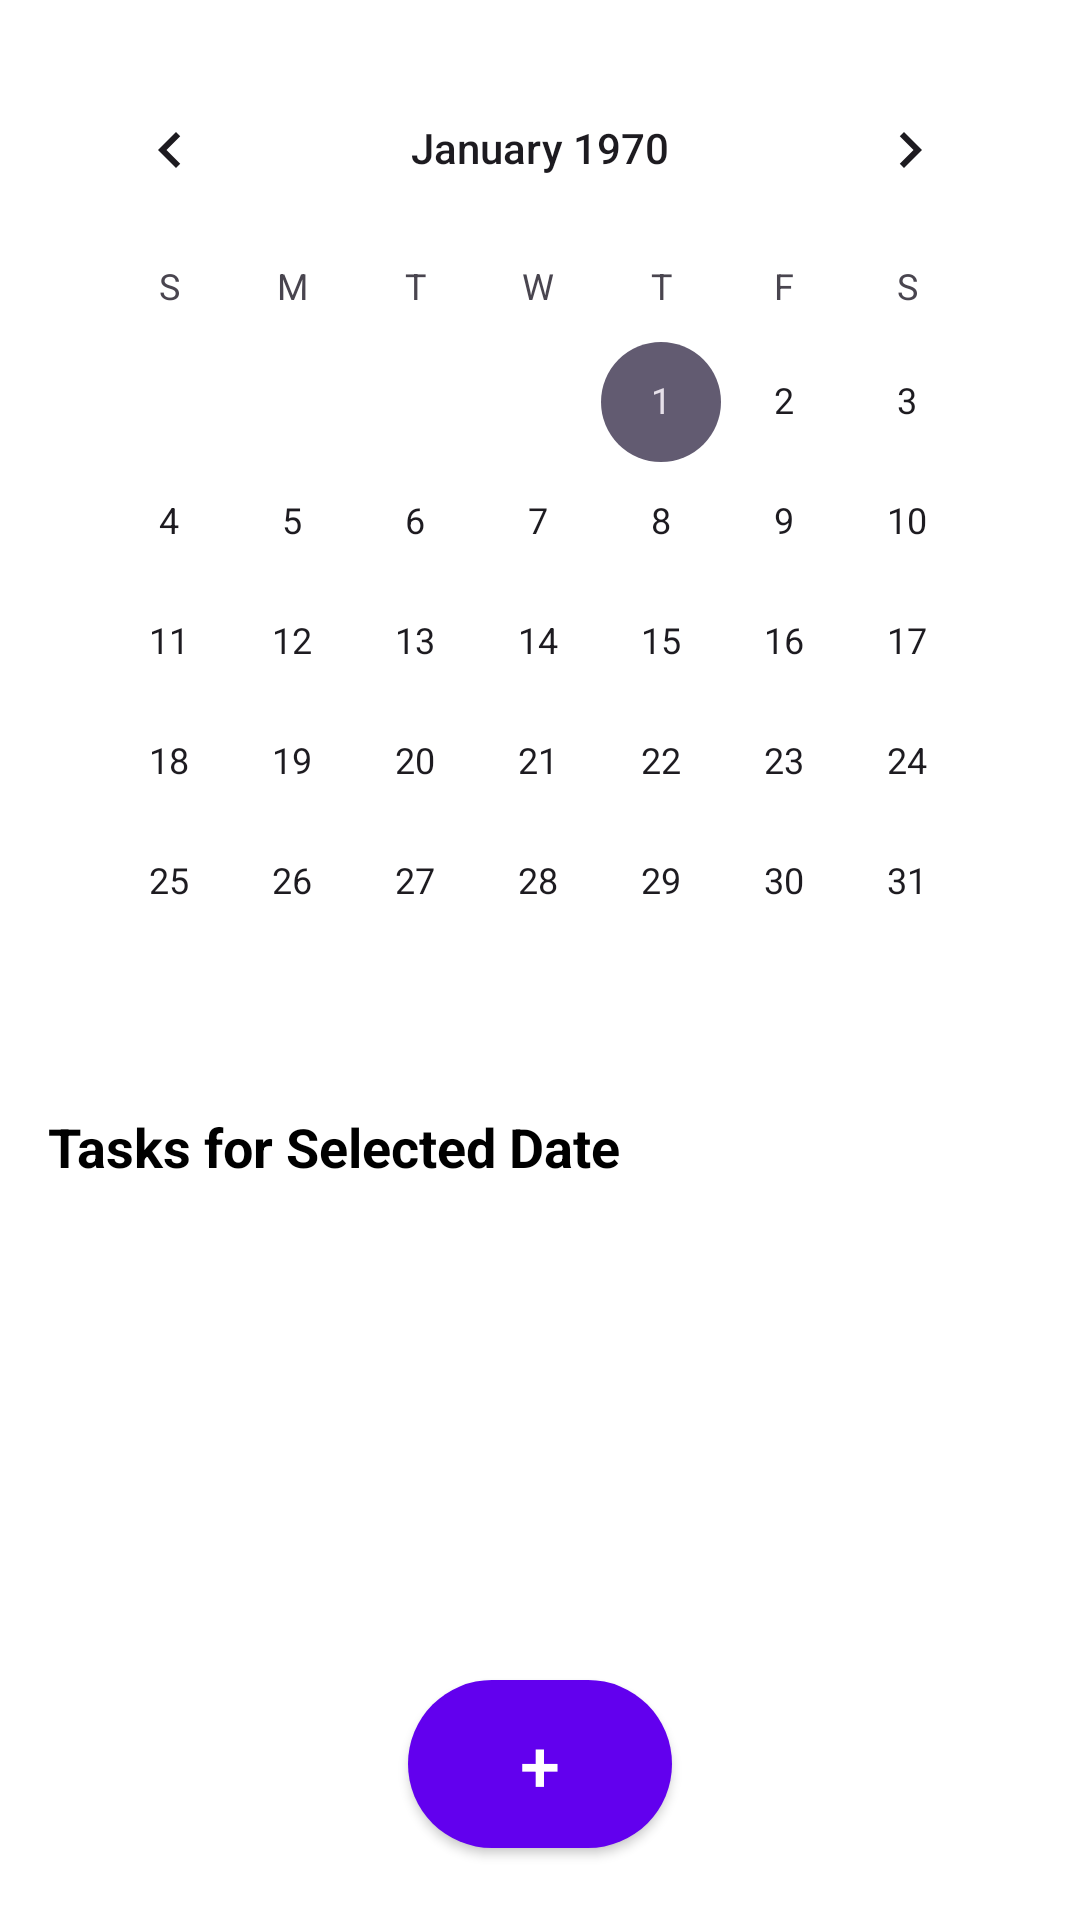

Android layout source for this screen:
<!-- AndroidManifest.xml: application theme Theme.Taskmanager -->
<!-- res/layout/fragment_schedule.xml -->
<?xml version="1.0" encoding="utf-8"?>
<LinearLayout
    xmlns:android="http://schemas.android.com/apk/res/android"
    android:layout_width="match_parent"
    android:layout_height="match_parent"
    android:orientation="vertical"
    android:padding="16dp"
    android:background="?attr/colorSurface">

    
    <CalendarView
        android:id="@+id/calendar_view"
        android:layout_width="match_parent"
        android:layout_height="wrap_content"
        android:layout_marginBottom="8dp" />


    <TextView
        android:id="@+id/today_tasks_title"
        android:layout_width="wrap_content"
        android:layout_height="wrap_content"
        android:text="Tasks for Selected Date"
        android:textColor="?attr/colorOnSurface"
        android:textSize="18sp"
        android:textStyle="bold"
        android:layout_marginTop="8dp"
        android:layout_marginBottom="4dp" />


    <ScrollView
        android:id="@+id/today_tasks_scroll_view"
        android:layout_width="match_parent"
        android:layout_height="0dp"
        android:layout_weight="0.4"
        android:scrollbars="vertical">

        <LinearLayout
            android:id="@+id/task_list_layout"
            android:layout_width="match_parent"
            android:layout_height="wrap_content"
            android:orientation="vertical" />
    </ScrollView>

    
    <Button
        android:id="@+id/add_task_button"
        android:layout_width="wrap_content"
        android:layout_height="56dp"
        android:layout_gravity="center"
        android:layout_marginTop="8dp"
        android:layout_marginBottom="8dp"
        android:background="@drawable/round_button"
        android:text="+"
        android:textColor="?attr/colorOnPrimary"
        android:textSize="24sp" />
</LinearLayout>
<!-- resources referenced by this layout -->
<resources>
  <!-- drawable round_button (drawable) -->
  <?xml version="1.0" encoding="utf-8"?>
  <shape xmlns:android="http://schemas.android.com/apk/res/android">
      <solid android:color="?attr/colorPrimary" />
      <corners android:radius="50dp" />
      <size
          android:width="56dp"
          android:height="56dp" />
  </shape>
  <style name="Theme.Taskmanager" parent="Base.Theme.Taskmanager" />
  <style name="Base.Theme.Taskmanager" parent="Theme.Material3.DayNight.NoActionBar">
          
          <item name="colorPrimary">@color/purple_500</item>
          <item name="colorOnPrimary">#FFFFFF</item>
          <item name="colorSurface">#FFFFFF</item>
          <item name="colorOnSurface">#000000</item>
          <item name="colorOutline">@android:color/darker_gray</item>
      </style>
  <color name="purple_500">#6200EE</color>
</resources>
